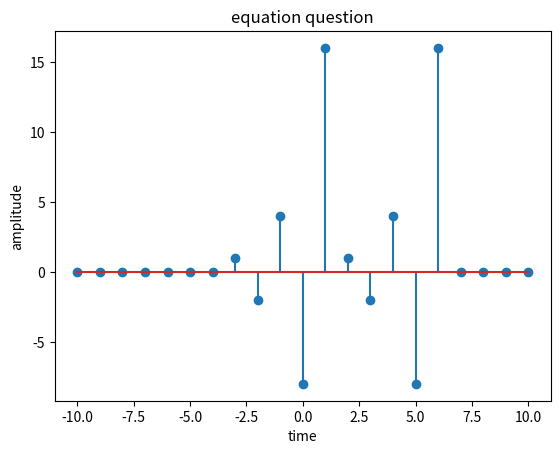

Python code for this plot:
import numpy as np
import matplotlib.pyplot as plt
n = np.arange(-10,11,1)
def u(n):
    return np.where(n>=0,1,0)

def x(n):
    return (-1.0)**n * 2.0**n * (u(n)-u(n-5))

result = x(n-2) + x(n+3)

plt.title("equation question")
plt.xlabel("time")
plt.ylabel("amplitude")
plt.stem(n,result)
plt.show()






